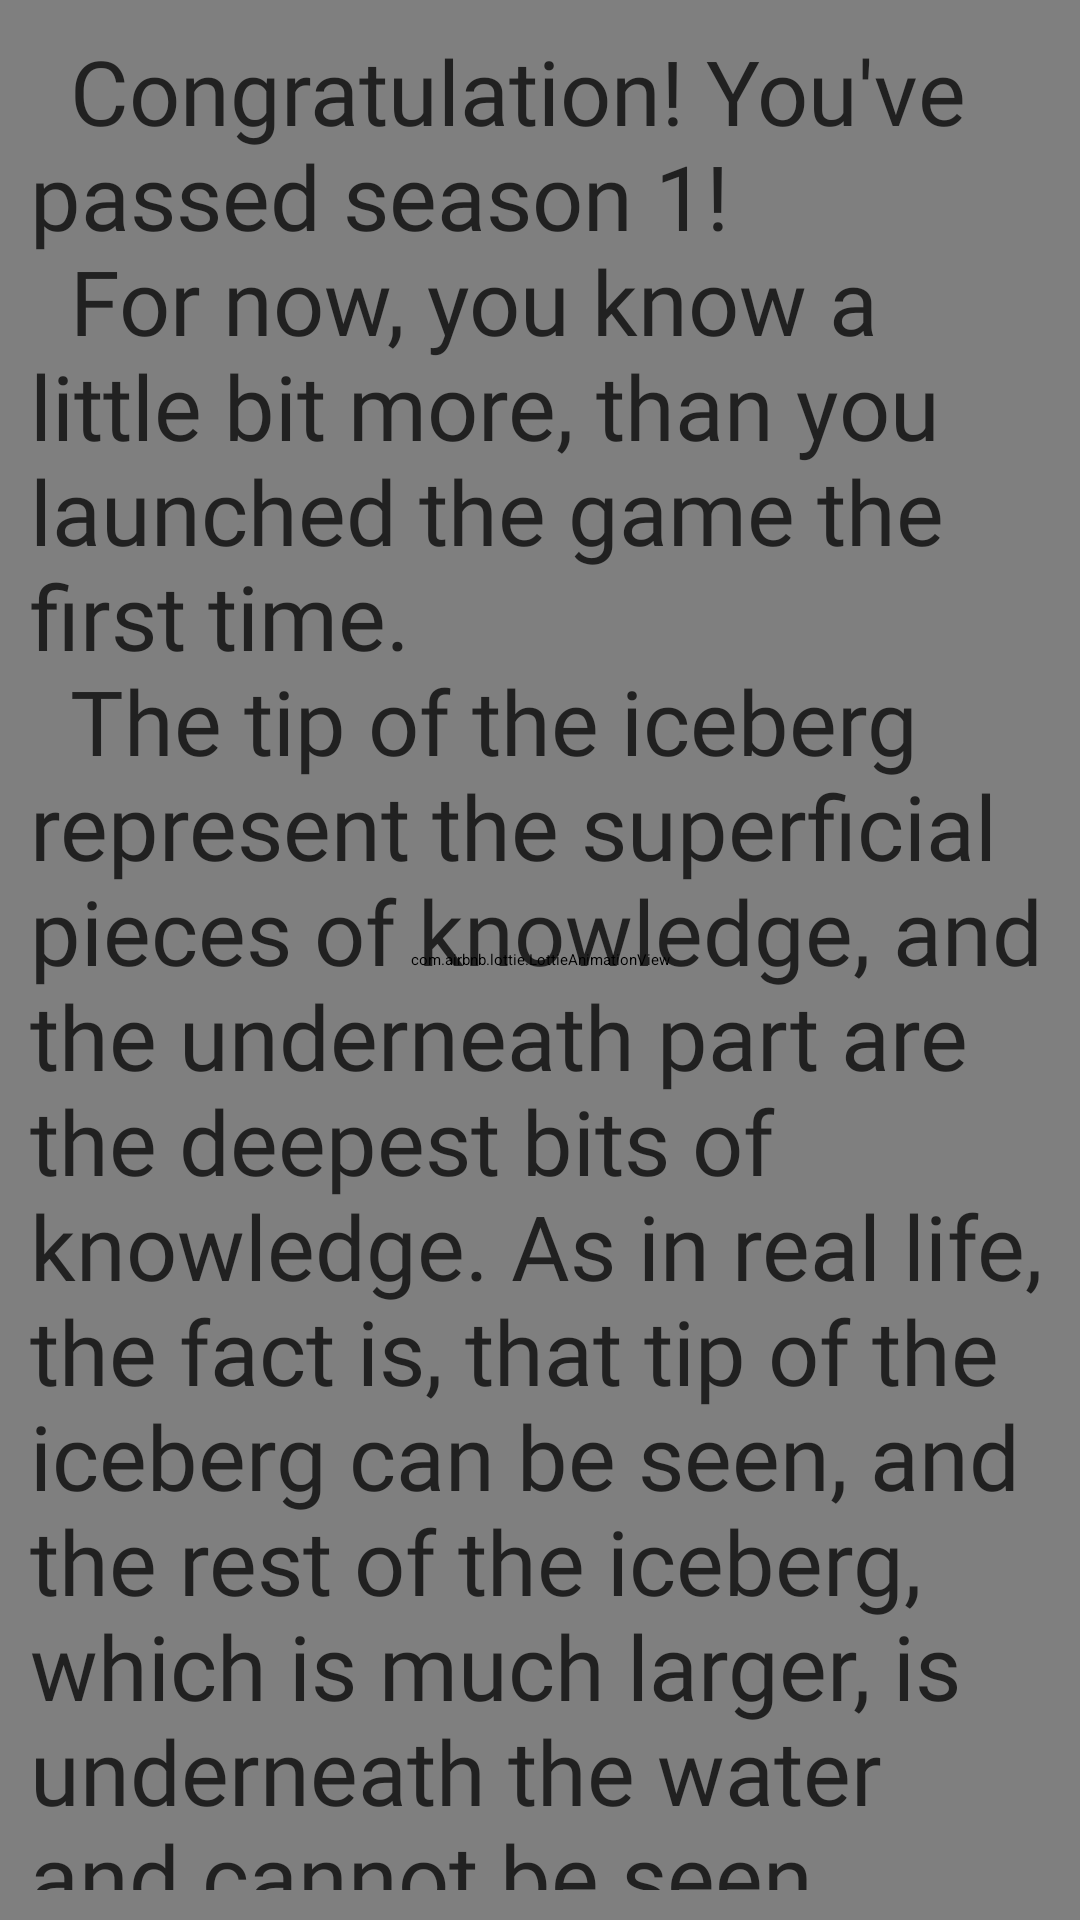

The Android layout XML behind this screen, and the referenced resources:
<!-- AndroidManifest.xml: application theme Theme.QUIZ -->
<!-- res/layout/season1_titles.xml -->
<?xml version="1.0" encoding="utf-8"?>
<androidx.constraintlayout.widget.ConstraintLayout xmlns:android="http://schemas.android.com/apk/res/android"
    android:layout_width="match_parent"
    android:layout_height="match_parent"
    xmlns:app="http://schemas.android.com/apk/res-auto">






    <FrameLayout
        android:id="@+id/frame"
        android:layout_width="match_parent"
        android:layout_height="match_parent"
        app:layout_constraintLeft_toLeftOf="parent"
        app:layout_constraintRight_toRightOf="parent"
        app:layout_constraintTop_toTopOf="parent"
        app:layout_constraintBottom_toBottomOf="parent">




        <com.airbnb.lottie.LottieAnimationView
            android:id="@+id/wave"
            android:layout_width="match_parent"
            android:layout_height="match_parent"
            android:scaleType="center"
            app:lottie_autoPlay="true"
            app:lottie_loop="true"
            app:lottie_rawRes="@raw/water"
            app:lottie_repeatMode="reverse"
            app:lottie_speed="1"
            app:lottie_progress="50"
            app:layout_constraintBottom_toBottomOf="parent"
            />

        <com.airbnb.lottie.LottieAnimationView
            android:id="@+id/iceburg"
            app:lottie_speed="1"
            android:paddingTop="0dp"
            android:layout_width="match_parent"
            android:layout_height="match_parent"
            android:layout_gravity="center"
            app:lottie_autoPlay="true"
            android:scaleType="centerCrop"
            app:lottie_loop="true"
            app:lottie_rawRes="@raw/s1_iceburg2_final"
            app:lottie_repeatMode="reverse" />


        <ScrollView
            android:layout_width="match_parent"
            android:layout_height="match_parent"
            android:scrollbars="vertical"
            android:scrollbarAlwaysDrawVerticalTrack="true"
            android:padding="10dp">

            <LinearLayout
                android:layout_width="match_parent"
                android:layout_height="match_parent"
                android:orientation="vertical">

                <TextView
                    android:id="@+id/title_s1"
                    android:layout_width="match_parent"
                    android:layout_height="wrap_content"
                    android:alpha="0.85"
                    android:fontFamily="@font/sweet"
                    android:singleLine="false"
                    android:text="@string/s1_final_titles"
                    android:textColor="@color/s1_final_titels"
                    android:textSize="30sp">

                </TextView>


                <Button
                    android:id="@+id/gotomainmenu"
                    android:layout_width="wrap_content"
                    android:layout_height="wrap_content"
                    android:text="@string/gotoMainMenut"
                    android:textSize="30sp"
                    android:layout_marginBottom="10dp"
                    android:layout_marginTop="10dp"
                    android:layout_gravity="center"
                    android:paddingLeft="30dp"
                    android:paddingRight="30dp"
                    android:textColor="@color/play_strtcolor_unpressed"
                    android:background="@drawable/button_play"/>

            </LinearLayout>

        </ScrollView>



    </FrameLayout>












</androidx.constraintlayout.widget.ConstraintLayout>
<!-- resources referenced by this layout -->
<resources>
  <color name="play_strtcolor_unpressed">#A8D3EA</color>
  <color name="s1_final_titels">#DF000000</color>
  <!-- drawable button_play (drawable) -->
  <?xml version="1.0" encoding="utf-8"?>
  <selector xmlns:android="http://schemas.android.com/apk/res/android">
      <item android:state_pressed="false" android:drawable="@drawable/btn_play_unpressed" />
      <item android:state_pressed="true" android:drawable="@drawable/btn_play_pressed" />
  </selector>
  <string name="gotoMainMenut">Main Menu</string>
  <string name="s1_final_titles">\t\tCongratulation! You\'ve passed season 1!\n\t\tFor now, you know a little bit more, than you launched the game the first time.\n\t\tThe tip of the iceberg represent the superficial pieces of knowledge, and the underneath part are the deepest bits of knowledge. As in real life, the fact is, that tip of the iceberg can be seen, and the rest of the iceberg, which is much larger, is underneath the water and cannot be seen. \n\t\tI hope your fragments of knowledge have become deeper than it was before. In order to achieve personal goals, you have to expand not only outlooks, but also your professional skills.\n\t\tThank you for your time. I hope you will estimate the game highly.</string>
  <style name="Theme.QUIZ" parent="Theme.AppCompat.Light.NoActionBar">
          
          <item name="colorPrimary">@color/purple_500</item>
          <item name="colorPrimaryVariant">@color/purple_700</item>
          <item name="colorOnPrimary">@color/white</item>
          
          <item name="colorSecondary">@color/teal_200</item>
          <item name="colorSecondaryVariant">@color/teal_700</item>
          <item name="colorOnSecondary">@color/black</item>
          
          <item name="android:statusBarColor" tools:targetApi="l">?attr/colorPrimaryVariant</item>
          
      </style>
  <!-- drawable btn_play_unpressed (drawable) -->
  <?xml version="1.0" encoding="utf-8"?>
  <shape xmlns:android="http://schemas.android.com/apk/res/android">
  
      <gradient
          android:startColor="@color/play_strtcolor_unpressed"
          android:centerColor="@color/play_centercolor_unpressed"
          android:endColor="@color/play_centercolor_unpressed"
          android:angle="90"
          >
      </gradient>
  
  
      <stroke
          android:width="2dp"
          android:color="@color/black95"
          >
  
      </stroke>
      <corners
          android:radius="20dp"
          >
  
      </corners>
  
  
  
  </shape>
  <color name="purple_500">#FF6200EE</color>
  <color name="purple_700">#FF3700B3</color>
  <color name="white">#FFFFFFFF</color>w
  <color name="teal_200">#FF03DAC5</color>
  <color name="teal_700">#FF018786</color>
  <color name="black">#FF000000</color>
  <color name="play_centercolor_unpressed">#3883AC</color>
  <color name="black95">#95000000</color>
</resources>
